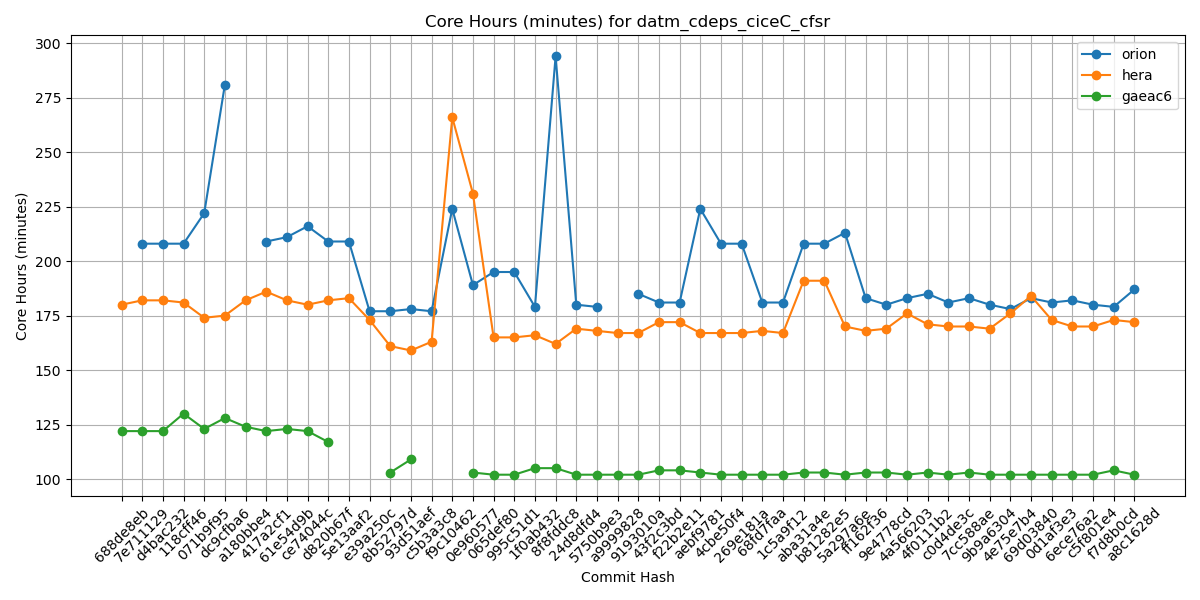

The data file committed next to this chart (first rows):
Hash, orion, hera, gaeac6
688de8eb, , 180, 122
7e711129, 208, 182, 122
d4bac232, 208, 182, 122
118cff46, 208, 181, 130
071b9f95, 222, 174, 123
dc9cfba6, 281, 175, 128
a180bbe4, , 182, 124
417a2cf1, 209, 186, 122
61e54d9b, 211, 182, 123
ce74044c, 216, 180, 122
d820b67f, 209, 182, 117
5e13aaf2, 209, 183, 
e39a250c, 177, 173, 
8b52797d, 177, 161, 103
93d51aef, 178, 159, 109
c5b3a3c8, 177, 163, 
f9c10462, 224, 266, 
0e960577, 189, 231, 103
065def80, 195, 165, 102
995c51d1, 195, 165, 102
1f0ab432, 179, 166, 105
8f8fddc8, 294, 162, 105
24d8dfd4, 180, 169, 102
5750b9e3, 179, 168, 102
a9999828, , 167, 102
9193010a, 185, 167, 102
43f2c3bd, 181, 172, 104
f22b2e11, 181, 172, 104
aebf9781, 224, 167, 103
4cbe50f4, 208, 167, 102
269e181a, 208, 167, 102
68fd7faa, 181, 168, 102
1c5a9f12, 181, 167, 102
aba31a4e, 208, 191, 103
b81282e5, 208, 191, 103
5a297a6e, 213, 170, 102
ff162f36, 183, 168, 103
9e4778cd, 180, 169, 103
4a566203, 183, 176, 102
4f0111b2, 185, 171, 103
c0d4de3c, 181, 170, 102
7cc588ae, 183, 170, 103
9b9a6304, 180, 169, 102
4e75e7b4, 178, 176, 102
69d03840, 183, 184, 102
0d1af3e3, 181, 173, 102
6ece76a2, 182, 170, 102
c5f801e4, 180, 170, 102
f7d8b0cd, 179, 173, 104
a8c1628d, 187, 172, 102
